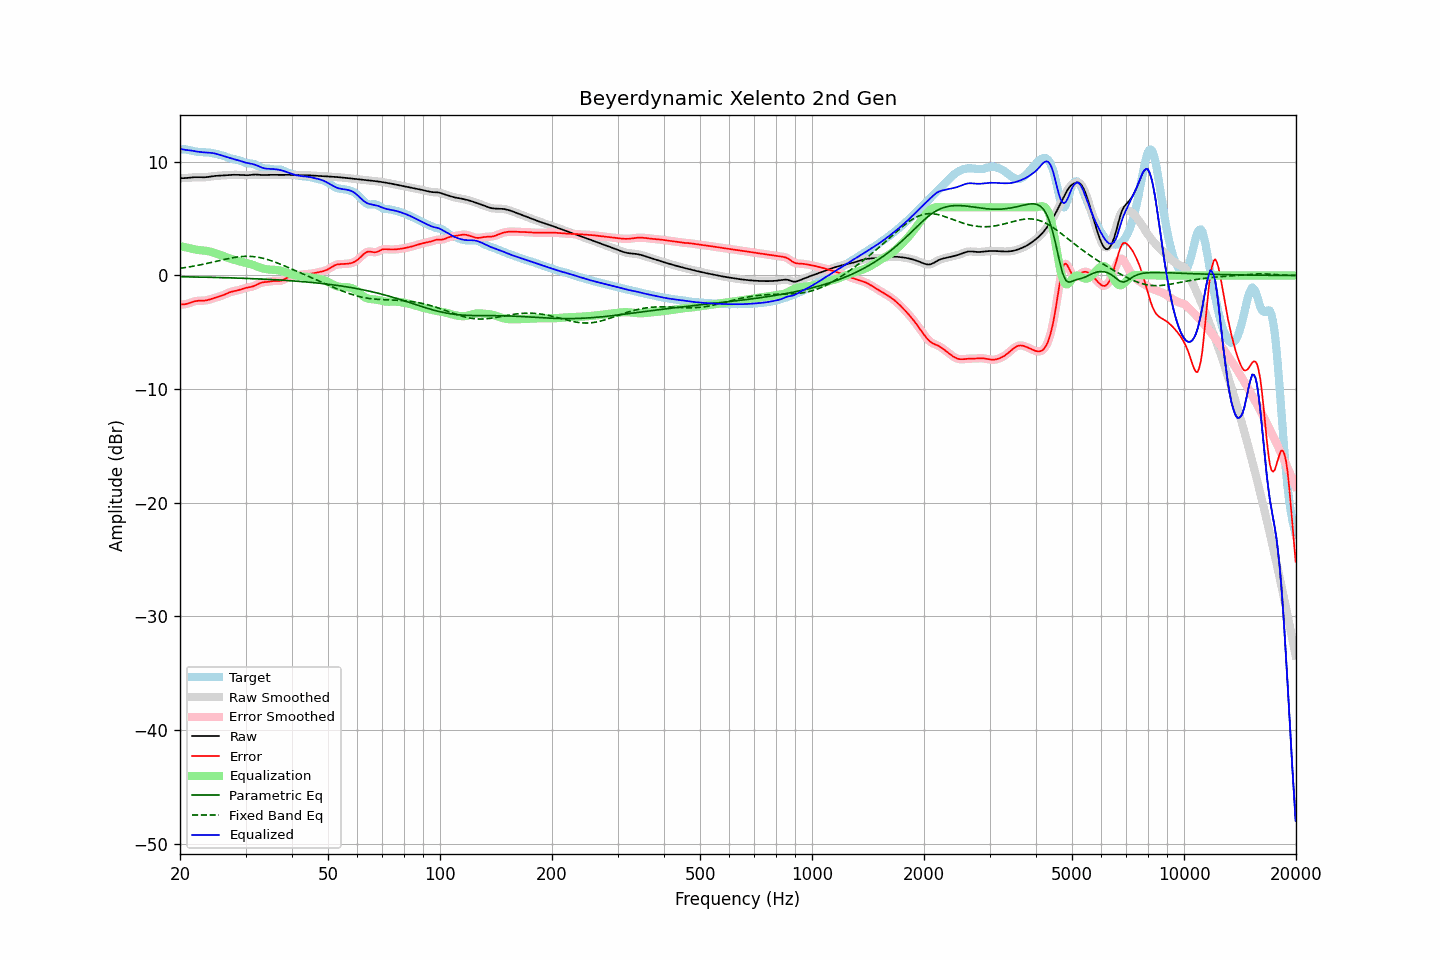

The table this chart was drawn from, first rows:
frequency, raw, error, smoothed, error_smoothed, equalization, parametric_eq, fixed_band_eq, equalized_raw, equalized_smoothed, target
20.00, 8.56, -2.54, 8.56, -2.54, 2.59, -0.11, 0.63, 11.15, 11.15, 11.10
20.20, 8.56, -2.55, 8.56, -2.55, 2.56, -0.11, 0.65, 11.12, 11.12, 11.11
20.40, 8.56, -2.54, 8.56, -2.55, 2.53, -0.11, 0.67, 11.09, 11.09, 11.11
20.61, 8.57, -2.53, 8.57, -2.53, 2.49, -0.12, 0.69, 11.06, 11.06, 11.10
20.81, 8.58, -2.51, 8.58, -2.51, 2.46, -0.12, 0.71, 11.04, 11.04, 11.08
21.02, 8.59, -2.47, 8.59, -2.47, 2.43, -0.12, 0.74, 11.03, 11.03, 11.06
21.23, 8.61, -2.42, 8.61, -2.42, 2.40, -0.12, 0.76, 11.01, 11.01, 11.03
21.44, 8.62, -2.37, 8.62, -2.37, 2.37, -0.13, 0.79, 11.00, 11.00, 10.99
21.66, 8.64, -2.32, 8.64, -2.32, 2.33, -0.13, 0.81, 10.97, 10.97, 10.96
21.87, 8.65, -2.28, 8.65, -2.28, 2.30, -0.13, 0.84, 10.94, 10.94, 10.92
22.09, 8.65, -2.25, 8.65, -2.25, 2.27, -0.13, 0.86, 10.92, 10.92, 10.90
22.31, 8.65, -2.23, 8.65, -2.23, 2.24, -0.14, 0.89, 10.90, 10.90, 10.88
22.54, 8.65, -2.22, 8.65, -2.22, 2.23, -0.14, 0.92, 10.88, 10.88, 10.87
22.76, 8.64, -2.21, 8.64, -2.22, 2.22, -0.14, 0.95, 10.86, 10.86, 10.86
22.99, 8.64, -2.21, 8.64, -2.21, 2.21, -0.15, 0.98, 10.85, 10.85, 10.85
23.22, 8.64, -2.21, 8.64, -2.21, 2.19, -0.15, 1.01, 10.84, 10.84, 10.85
23.45, 8.65, -2.19, 8.65, -2.19, 2.18, -0.15, 1.04, 10.83, 10.83, 10.84
23.69, 8.67, -2.17, 8.67, -2.17, 2.15, -0.16, 1.07, 10.82, 10.82, 10.83
23.92, 8.69, -2.13, 8.69, -2.13, 2.12, -0.16, 1.10, 10.81, 10.81, 10.82
24.16, 8.71, -2.09, 8.71, -2.09, 2.09, -0.16, 1.13, 10.80, 10.80, 10.80
24.40, 8.73, -2.04, 8.73, -2.04, 2.05, -0.17, 1.17, 10.78, 10.78, 10.77
24.65, 8.75, -2.00, 8.75, -2.00, 2.01, -0.17, 1.20, 10.76, 10.76, 10.75
24.89, 8.76, -1.95, 8.76, -1.95, 1.96, -0.17, 1.23, 10.73, 10.73, 10.72
25.14, 8.77, -1.91, 8.77, -1.91, 1.92, -0.18, 1.27, 10.69, 10.69, 10.69
25.39, 8.78, -1.87, 8.78, -1.87, 1.87, -0.18, 1.30, 10.65, 10.65, 10.65
25.65, 8.79, -1.82, 8.79, -1.82, 1.82, -0.18, 1.33, 10.60, 10.60, 10.61
25.91, 8.80, -1.78, 8.80, -1.77, 1.76, -0.19, 1.36, 10.56, 10.56, 10.57
26.16, 8.81, -1.72, 8.81, -1.72, 1.71, -0.19, 1.40, 10.51, 10.51, 10.53
26.43, 8.82, -1.66, 8.82, -1.66, 1.65, -0.19, 1.43, 10.47, 10.47, 10.47
26.69, 8.83, -1.59, 8.83, -1.59, 1.60, -0.20, 1.46, 10.43, 10.43, 10.42
26.96, 8.84, -1.53, 8.84, -1.53, 1.54, -0.20, 1.49, 10.38, 10.38, 10.37
27.23, 8.85, -1.48, 8.85, -1.48, 1.49, -0.21, 1.52, 10.34, 10.34, 10.33
27.50, 8.86, -1.43, 8.86, -1.43, 1.45, -0.21, 1.54, 10.30, 10.30, 10.29
27.77, 8.86, -1.40, 8.86, -1.40, 1.40, -0.22, 1.57, 10.26, 10.26, 10.26
28.05, 8.86, -1.37, 8.86, -1.37, 1.36, -0.22, 1.59, 10.23, 10.23, 10.23
28.33, 8.86, -1.34, 8.86, -1.34, 1.33, -0.23, 1.61, 10.19, 10.19, 10.20
28.62, 8.86, -1.30, 8.86, -1.30, 1.29, -0.23, 1.63, 10.15, 10.15, 10.16
28.90, 8.85, -1.26, 8.85, -1.26, 1.25, -0.23, 1.65, 10.10, 10.10, 10.12
29.19, 8.84, -1.22, 8.84, -1.22, 1.22, -0.24, 1.66, 10.06, 10.06, 10.06
29.48, 8.83, -1.17, 8.83, -1.17, 1.18, -0.24, 1.67, 10.01, 10.01, 10.01
29.78, 8.82, -1.13, 8.82, -1.13, 1.14, -0.25, 1.68, 9.97, 9.97, 9.96
30.08, 8.82, -1.09, 8.82, -1.09, 1.11, -0.26, 1.69, 9.93, 9.93, 9.91
30.38, 8.82, -1.06, 8.82, -1.06, 1.07, -0.26, 1.69, 9.90, 9.90, 9.88
30.68, 8.83, -1.04, 8.83, -1.04, 1.04, -0.27, 1.69, 9.87, 9.87, 9.87
30.99, 8.85, -1.01, 8.85, -1.01, 1.00, -0.27, 1.68, 9.85, 9.85, 9.86
31.30, 8.87, -0.97, 8.87, -0.97, 0.95, -0.28, 1.67, 9.82, 9.82, 9.84
31.61, 8.88, -0.93, 8.88, -0.92, 0.90, -0.28, 1.66, 9.78, 9.78, 9.81
31.93, 8.88, -0.87, 8.88, -0.86, 0.85, -0.29, 1.64, 9.73, 9.73, 9.75
32.24, 8.88, -0.79, 8.88, -0.79, 0.79, -0.30, 1.62, 9.67, 9.67, 9.67
32.57, 8.87, -0.72, 8.87, -0.73, 0.74, -0.30, 1.59, 9.61, 9.61, 9.59
32.89, 8.85, -0.66, 8.85, -0.67, 0.69, -0.31, 1.57, 9.54, 9.54, 9.52
33.22, 8.84, -0.62, 8.85, -0.62, 0.65, -0.31, 1.53, 9.49, 9.49, 9.47
33.55, 8.84, -0.59, 8.84, -0.59, 0.61, -0.32, 1.50, 9.45, 9.45, 9.43
33.89, 8.84, -0.58, 8.84, -0.58, 0.57, -0.33, 1.46, 9.42, 9.42, 9.42
34.23, 8.85, -0.57, 8.85, -0.56, 0.55, -0.34, 1.42, 9.40, 9.40, 9.42
34.57, 8.86, -0.55, 8.86, -0.55, 0.53, -0.34, 1.38, 9.39, 9.39, 9.41
34.92, 8.86, -0.53, 8.86, -0.53, 0.52, -0.35, 1.33, 9.38, 9.38, 9.39
35.27, 8.86, -0.50, 8.86, -0.50, 0.51, -0.36, 1.29, 9.37, 9.37, 9.36
35.62, 8.86, -0.48, 8.86, -0.48, 0.51, -0.36, 1.24, 9.36, 9.36, 9.34
35.97, 8.85, -0.47, 8.85, -0.48, 0.50, -0.37, 1.18, 9.35, 9.35, 9.32
... 635 more rows
